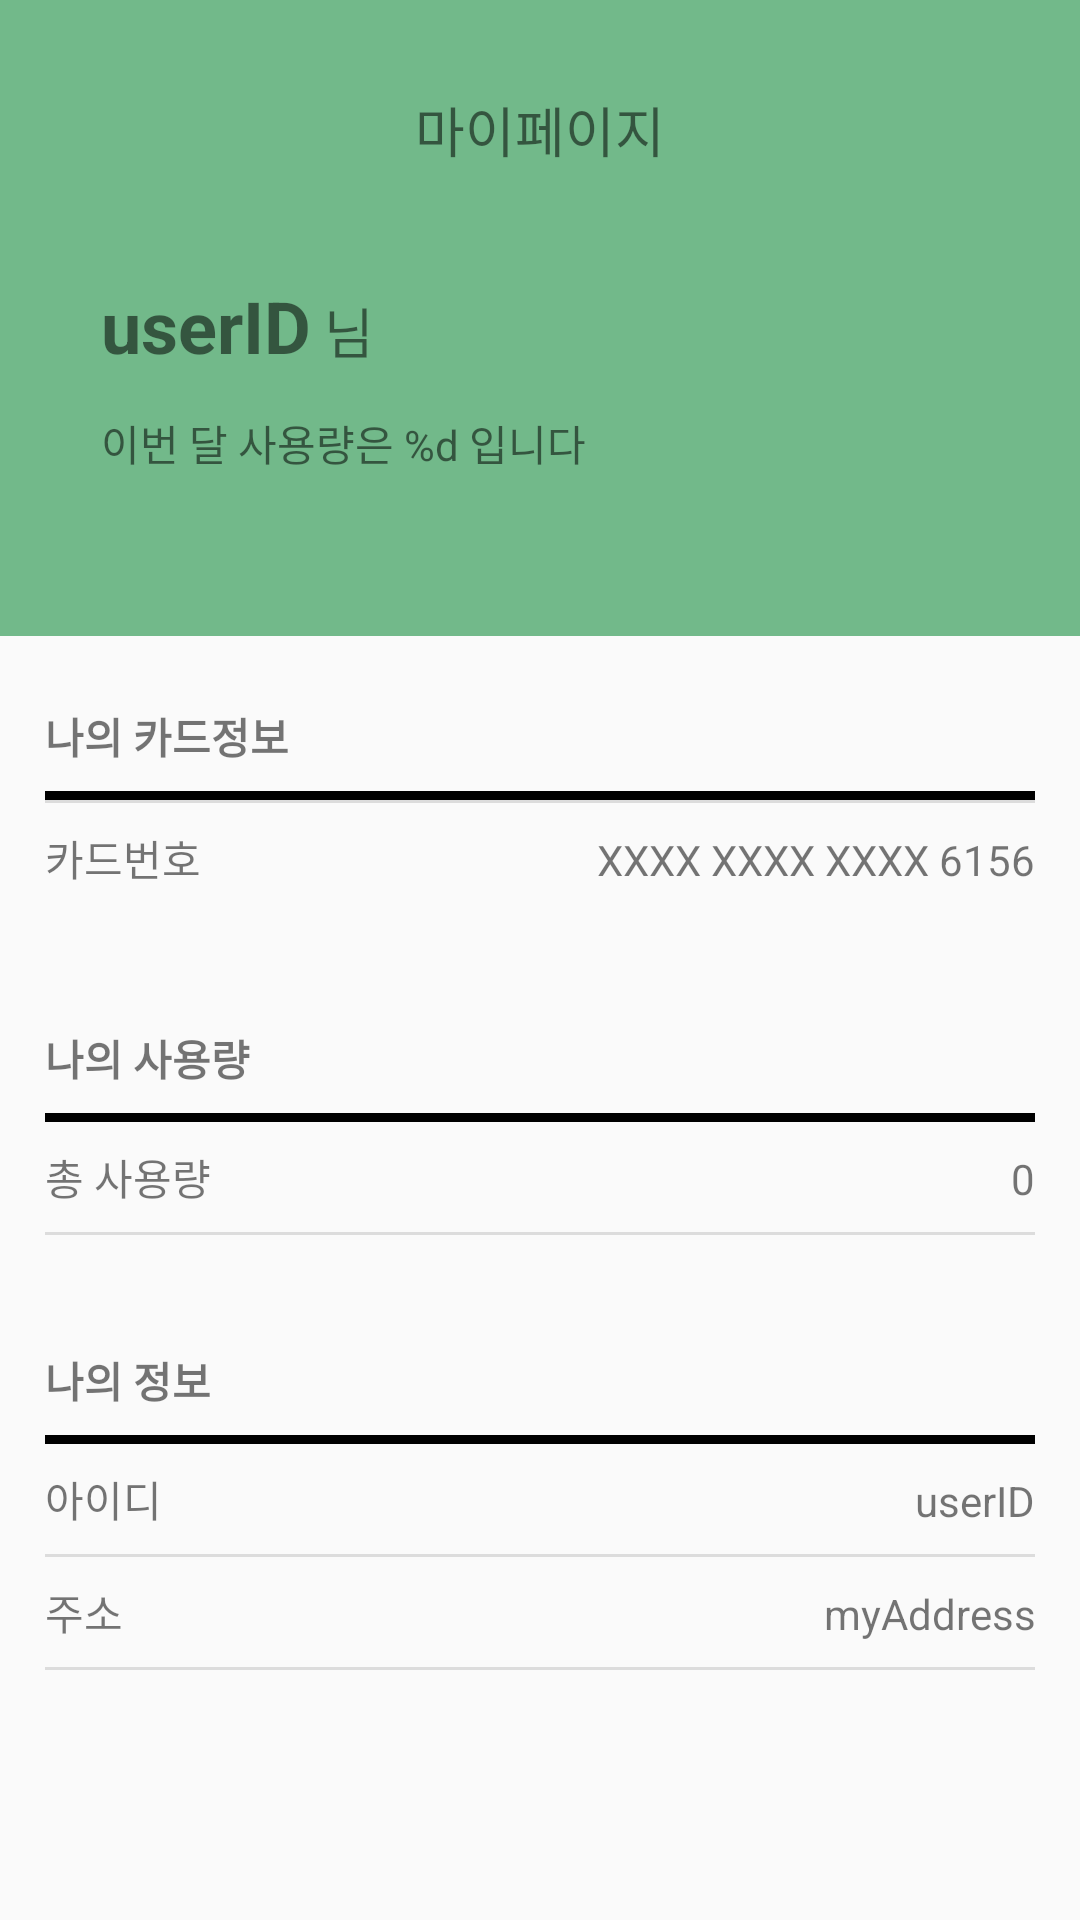

Produce the Android XML layout that renders to this screen, including the resource entries it uses.
<!-- AndroidManifest.xml: application theme AppTheme -->
<!-- res/layout/activity_user_info.xml -->
<?xml version="1.0" encoding="utf-8"?>
<androidx.constraintlayout.widget.ConstraintLayout xmlns:android="http://schemas.android.com/apk/res/android"
    xmlns:app="http://schemas.android.com/apk/res-auto"
    xmlns:tools="http://schemas.android.com/tools"
    android:layout_width="match_parent"
    android:layout_height="match_parent"
    tools:context=".UserInfo">

    <LinearLayout
        android:layout_width="match_parent"
        android:layout_height="match_parent"
        android:orientation="vertical"
        tools:layout_editor_absoluteX="0dp"
        tools:layout_editor_absoluteY="0dp">

        <androidx.constraintlayout.widget.ConstraintLayout
            android:layout_width="match_parent"
            android:layout_height="212dp"
            android:background="@drawable/backgroundcolor">

            <TextView
                android:id="@+id/myPageTitle"
                android:layout_width="0dp"
                android:layout_height="wrap_content"
                android:layout_marginTop="30dp"
                android:gravity="center"
                android:text="마이페이지"
                android:textSize="18sp"
                app:layout_constraintEnd_toEndOf="parent"
                app:layout_constraintStart_toStartOf="parent"
                app:layout_constraintTop_toTopOf="parent" />

            <LinearLayout
                android:layout_width="293dp"
                android:layout_height="84dp"
                android:orientation="vertical"
                app:layout_constraintBottom_toBottomOf="parent"
                app:layout_constraintEnd_toEndOf="parent"
                app:layout_constraintStart_toStartOf="parent"
                app:layout_constraintTop_toBottomOf="@+id/myPageTitle">

                <LinearLayout
                    android:layout_width="274dp"
                    android:layout_height="35dp"
                    android:orientation="horizontal">

                    <TextView
                        android:id="@+id/userID"
                        android:layout_width="wrap_content"
                        android:layout_height="wrap_content"
                        android:text="userID"
                        android:textSize="24sp"
                        android:textStyle="bold" />

                    <TextView
                        android:id="@+id/textView5"
                        android:layout_width="wrap_content"
                        android:layout_height="wrap_content"
                        android:text=" 님"
                        android:textSize="18sp" />
                </LinearLayout>

                <TextView
                    android:id="@+id/thisMonthUsage"
                    android:layout_width="wrap_content"
                    android:layout_height="wrap_content"
                    android:layout_marginTop="10dp"
                    android:text="이번 달 사용량은 %d 입니다" />
            </LinearLayout>

        </androidx.constraintlayout.widget.ConstraintLayout>

        <LinearLayout
            android:layout_width="match_parent"
            android:layout_height="wrap_content"
            android:orientation="vertical"
            android:padding="15dp">

            <TextView
                android:id="@+id/textView12"
                android:layout_width="match_parent"
                android:layout_height="wrap_content"
                android:paddingTop="8dp"
                android:paddingBottom="8dp"
                android:text="나의 카드정보"
                android:textStyle="bold" />

            <View
                android:id="@+id/view"
                android:layout_width="wrap_content"
                android:layout_height="3dp"
                android:background="#000000" />

            <View
                android:id="@+id/divider2"
                android:layout_width="match_parent"
                android:layout_height="1dp"
                android:background="?android:attr/listDivider" />

            <LinearLayout
                android:layout_width="match_parent"
                android:layout_height="match_parent"
                android:orientation="horizontal">

                <TextView
                    android:layout_width="wrap_content"
                    android:layout_height="wrap_content"
                    android:layout_weight="1"
                    android:paddingTop="8dp"
                    android:paddingBottom="8dp"
                    android:text="카드번호" />

                <TextView
                    android:layout_width="wrap_content"
                    android:layout_height="wrap_content"
                    android:layout_weight="1"
                    android:gravity="right"
                    android:paddingTop="8dp"
                    android:paddingBottom="8dp"
                    android:text="XXXX XXXX XXXX 6156" />
            </LinearLayout>
        </LinearLayout>

        <LinearLayout
            android:layout_width="match_parent"
            android:layout_height="wrap_content"
            android:orientation="vertical"
            android:padding="15dp">

            <TextView
                android:id="@+id/textView14"
                android:layout_width="match_parent"
                android:layout_height="wrap_content"
                android:paddingTop="8dp"
                android:paddingBottom="8dp"
                android:text="나의 사용량"
                android:textStyle="bold"/>

            <View
                android:id="@+id/view2"
                android:layout_width="match_parent"
                android:layout_height="3dp"
                android:background="#000000" />

            <LinearLayout
                android:layout_width="match_parent"
                android:layout_height="match_parent"
                android:orientation="horizontal">

                <TextView
                    android:id="@+id/totalUsage"
                    android:layout_width="wrap_content"
                    android:layout_height="wrap_content"
                    android:layout_weight="1"
                    android:paddingTop="8dp"
                    android:paddingBottom="8dp"
                    android:text="총 사용량" />

                <TextView
                    android:id="@+id/userTotalUsage"
                    android:layout_width="wrap_content"
                    android:layout_height="wrap_content"
                    android:layout_weight="1"
                    android:gravity="right"
                    android:paddingTop="8dp"
                    android:paddingBottom="8dp"
                    android:text="0" />
            </LinearLayout>

            <View
                android:id="@+id/divider3"
                android:layout_width="match_parent"
                android:layout_height="1dp"
                android:background="?android:attr/listDivider" />

        </LinearLayout>

        <LinearLayout
            android:layout_width="match_parent"
            android:layout_height="wrap_content"
            android:orientation="vertical"
            android:padding="15dp">

            <TextView
                android:id="@+id/textView16"
                android:layout_width="match_parent"
                android:layout_height="wrap_content"
                android:paddingTop="8dp"
                android:paddingBottom="8dp"
                android:text="나의 정보"
                android:textStyle="bold"/>

            <View
                android:id="@+id/view3"
                android:layout_width="match_parent"
                android:layout_height="3dp"
                android:background="#000000" />

            <LinearLayout
                android:layout_width="match_parent"
                android:layout_height="match_parent"
                android:orientation="horizontal">

                <TextView
                    android:layout_width="wrap_content"
                    android:layout_height="wrap_content"
                    android:layout_weight="1"
                    android:paddingTop="8dp"
                    android:paddingBottom="8dp"
                    android:text="아이디" />

                <TextView
                    android:id="@+id/userId"
                    android:layout_width="wrap_content"
                    android:layout_height="wrap_content"
                    android:layout_weight="1"
                    android:gravity="right"
                    android:paddingTop="8dp"
                    android:paddingBottom="8dp"
                    android:text="userID" />
            </LinearLayout>

            <View
                android:id="@+id/divider4"
                android:layout_width="match_parent"
                android:layout_height="1dp"
                android:background="?android:attr/listDivider" />

            <LinearLayout
                android:layout_width="match_parent"
                android:layout_height="match_parent"
                android:orientation="horizontal">

                <TextView
                    android:layout_width="wrap_content"
                    android:layout_height="wrap_content"
                    android:layout_weight="1"
                    android:paddingTop="8dp"
                    android:paddingBottom="8dp"
                    android:text="주소" />

                <TextView
                    android:id="@+id/userAddress"
                    android:layout_width="wrap_content"
                    android:layout_height="wrap_content"
                    android:layout_weight="1"
                    android:gravity="right"
                    android:paddingTop="8dp"
                    android:paddingBottom="8dp"
                    android:text="myAddress" />
            </LinearLayout>

            <View
                android:id="@+id/divider5"
                android:layout_width="match_parent"
                android:layout_height="1dp"
                android:background="?android:attr/listDivider" />

        </LinearLayout>
    </LinearLayout>
</androidx.constraintlayout.widget.ConstraintLayout>
<!-- resources referenced by this layout -->
<resources>
  <!-- drawable backgroundcolor: png bitmap (drawable-v24, 343 bytes) -->
  <style name="AppTheme" parent="Theme.AppCompat.Light.NoActionBar">
  
          
          <item name="colorPrimary">@color/colorPrimary</item>
          <item name="colorPrimaryDark">@color/colorPrimaryDark</item>
          <item name="colorAccent">@color/colorAccent</item>
      </style>
  <!-- not gathered from this repository: default colours our renderer supplied (Android Studio template values) -->
  <color name="colorPrimary">#FF6200EE</color>
  <color name="colorPrimaryDark">#FF3700B3</color>
  <color name="colorAccent">#FF03DAC5</color>
</resources>
